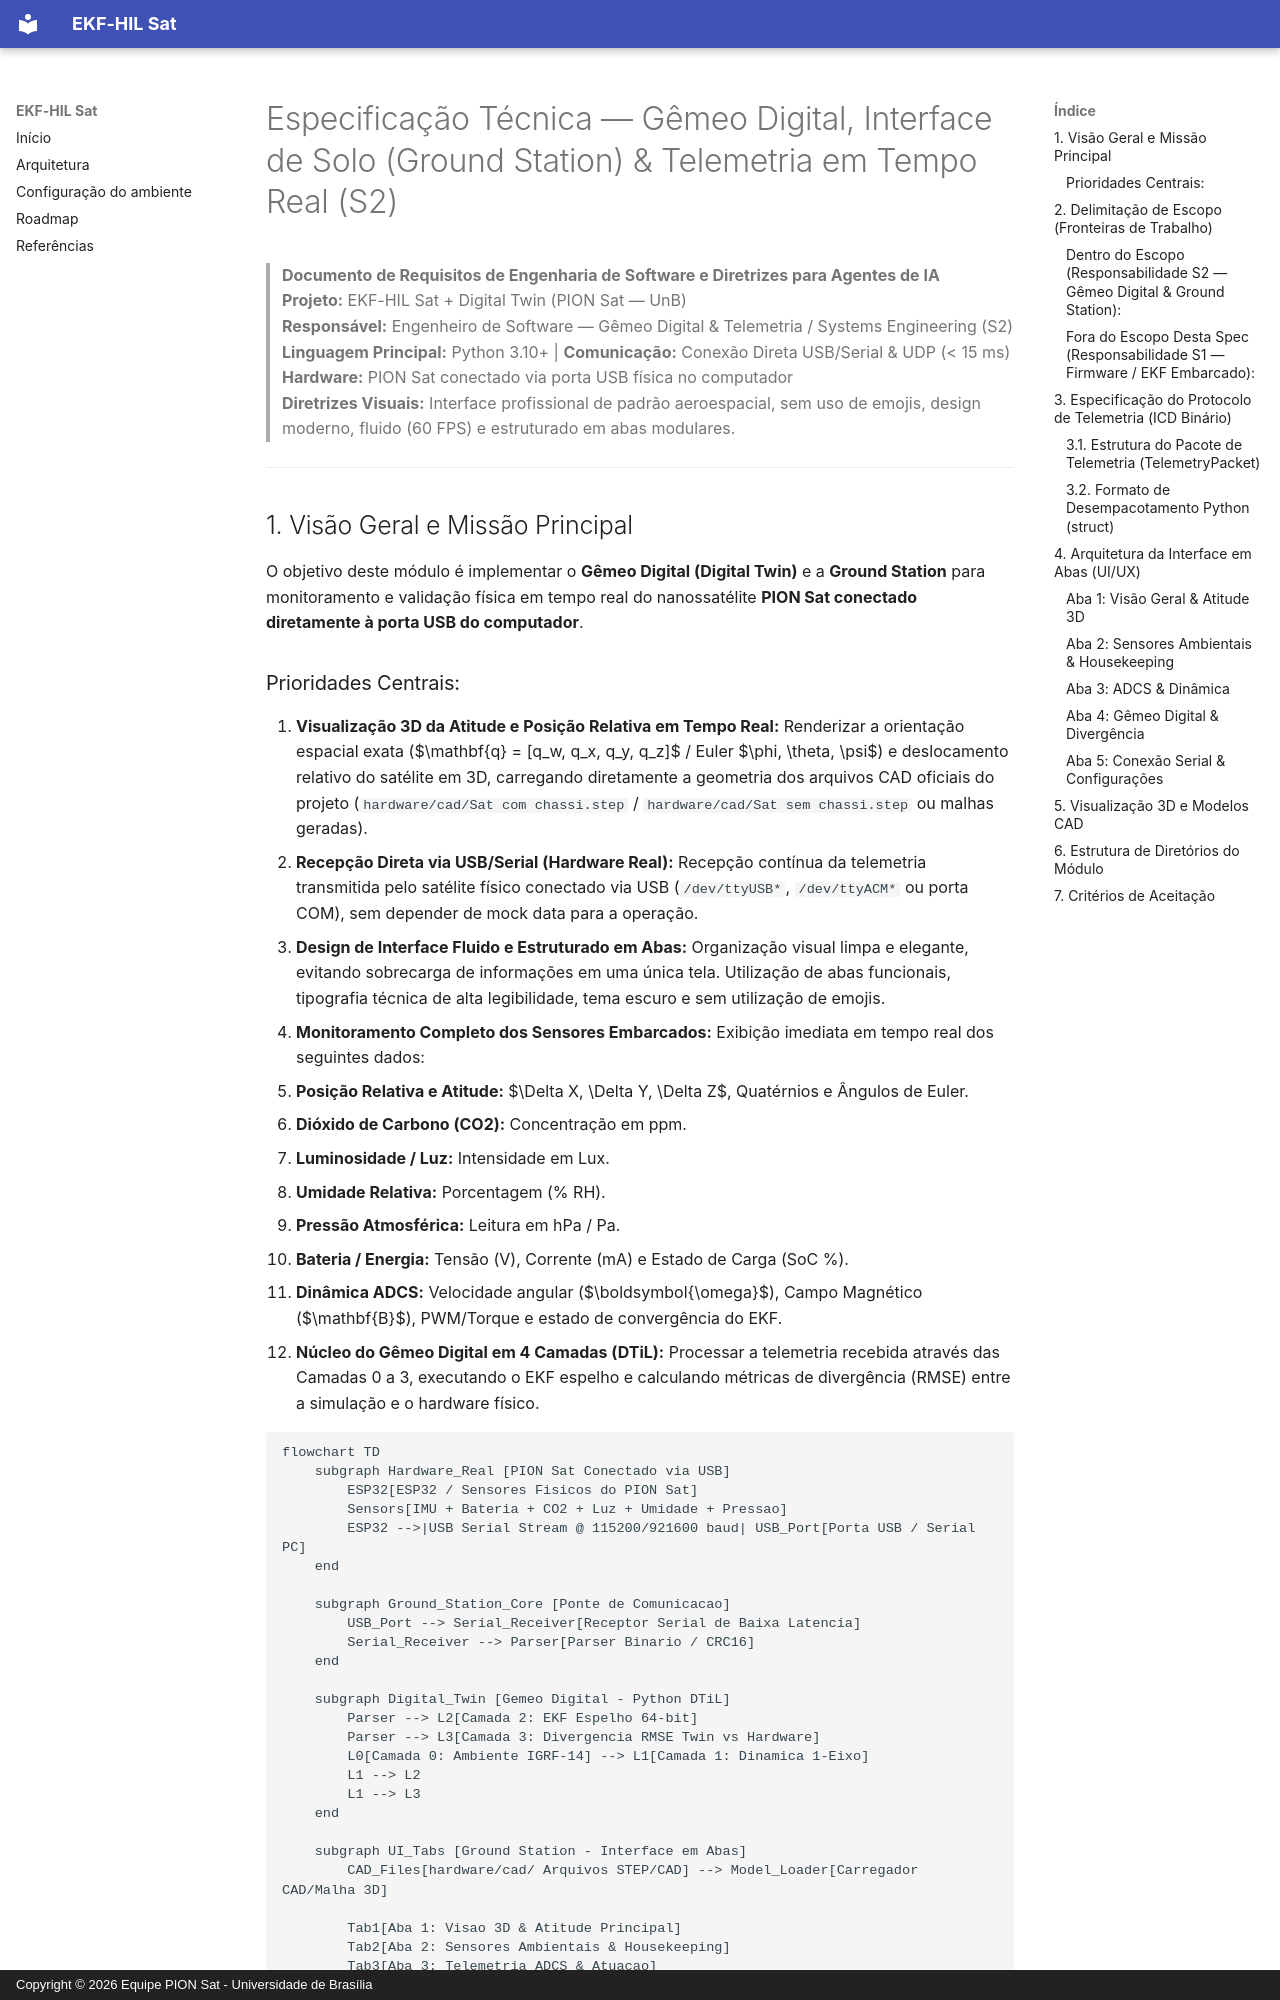

repository: mmonteirov/ADCS-PionSAT-UnB · page: specs/digital_twin_spec/index.html · generator: mkdocs · copyright: Copyright © 2026 Equipe PION Sat - Universidade de Brasília

# Especificação Técnica — Gêmeo Digital, Interface de Solo (Ground Station) & Telemetria em Tempo Real (S2)

> **Documento de Requisitos de Engenharia de Software e Diretrizes para Agentes de IA**  
> **Projeto:** EKF-HIL Sat + Digital Twin (PION Sat — UnB)  
> **Responsável:** Engenheiro de Software — Gêmeo Digital & Telemetria / Systems Engineering (S2)  
> **Linguagem Principal:** Python 3.10+ | **Comunicação:** Conexão Direta USB/Serial & UDP (< 15 ms)  
> **Hardware:** PION Sat conectado via porta USB física no computador  
> **Diretrizes Visuais:** Interface profissional de padrão aeroespacial, sem uso de emojis, design moderno, fluido (60 FPS) e estruturado em abas modulares.

---

## 1. Visão Geral e Missão Principal

O objetivo deste módulo é implementar o **Gêmeo Digital (Digital Twin)** e a **Ground Station** para monitoramento e validação física em tempo real do nanossatélite **PION Sat conectado diretamente à porta USB do computador**.
